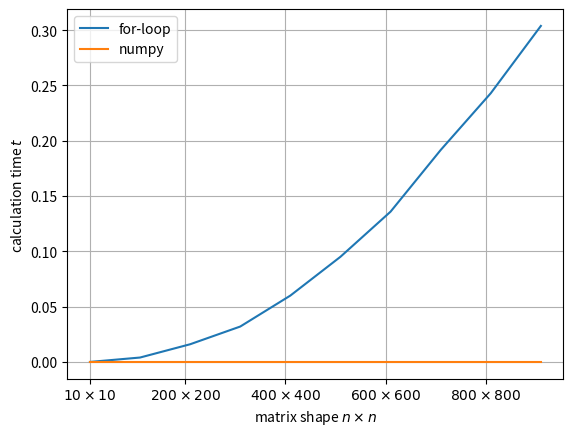

Write Python code to recreate this figure.
import time

import matplotlib.pyplot as plt
import numpy as np

# Program to transpose a matrix using a nested loop
t_for = []
t_npy = []

# increasing matrix shapes
shapes = np.arange(10, 1000, 100)

for s in shapes:
    # generate random matrix
    X = np.random.rand(s, s)
    # empty result matrix
    result = np.zeros((s, s))

    # start for-loop timer
    start = time.process_time()
    # iterate through rows
    for i in range(len(X)):
        # iterate through columns
        for j in range(len(X[0])):
            result[j][i] = X[i][j]
    # save for-loops timer
    t_for.append(time.process_time() - start)

    # start numpy timer
    start = time.process_time()
    np.transpose(X)
    # save numpy timer
    t_npy.append(time.process_time() - start)

t_for = np.array(t_for)
t_npy = np.array(t_npy)

plt.plot(shapes, t_for, "C0-", label="for-loop")
plt.plot(shapes, t_npy, "C1-", label="numpy")
plt.xlabel(r"matrix shape $n \times n$")
plt.xticks(
    ticks=[10, 200, 400, 600, 800],
    labels=[
        r"$10 \times 10$",
        r"$200 \times 200$",
        r"$400 \times 400$",
        r"$600 \times 600$",
        r"$800 \times 800$",
    ],
)
plt.ylabel(r"calculation time $t$")
plt.legend()
plt.grid(True)